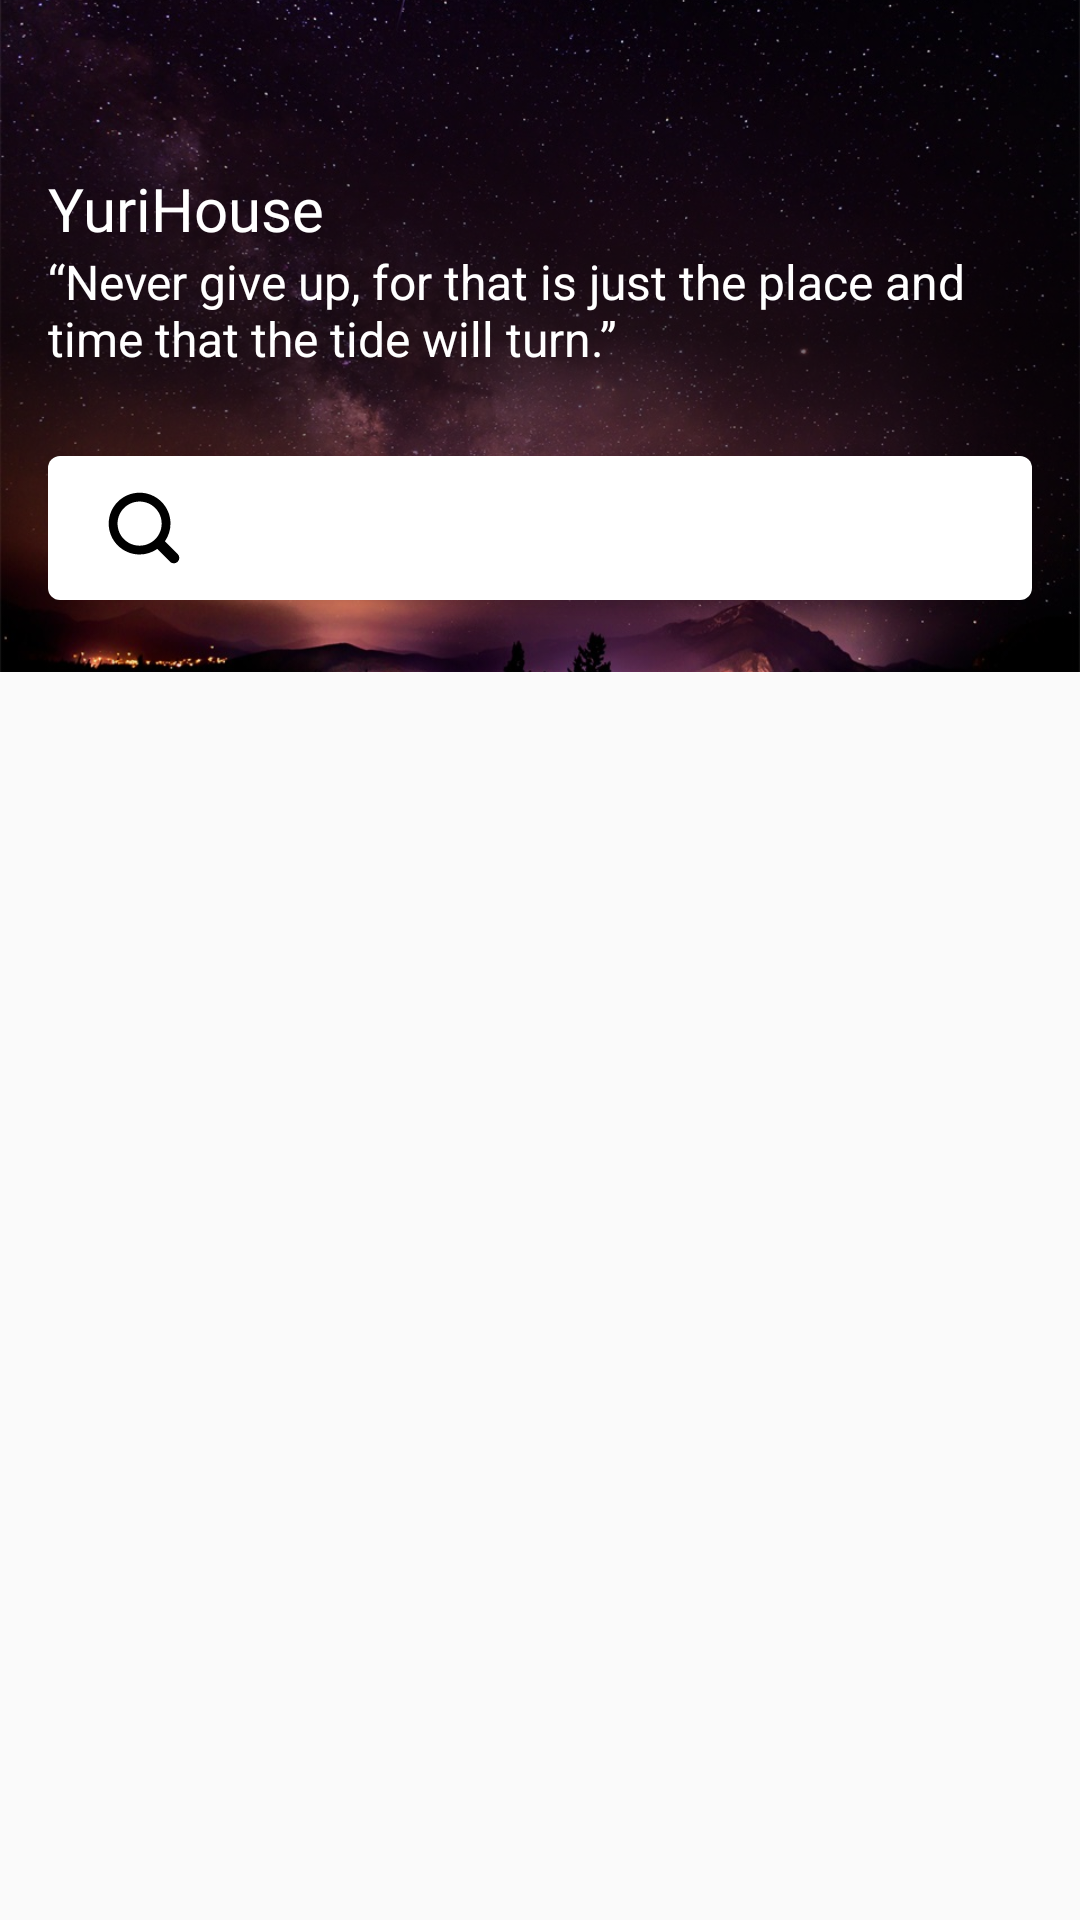

Layout XML and referenced resources for this Android screen:
<!-- AndroidManifest.xml: application theme AppTheme -->
<!-- res/layout/activity_search.xml -->
<?xml version="1.0" encoding="utf-8"?>
<android.support.design.widget.CoordinatorLayout
    xmlns:android="http://schemas.android.com/apk/res/android"
    xmlns:tools="http://schemas.android.com/tools"
    xmlns:app="http://schemas.android.com/apk/res-auto"
    android:layout_width="match_parent"
    android:layout_height="match_parent"
    android:focusableInTouchMode="true"
    tools:context=".Activities.SearchActivity">

    <include layout="@layout/layout_search_header" />

    <android.support.v7.widget.RecyclerView
        android:id="@+id/rv_search_result"
        android:layout_width="match_parent"
        android:layout_height="wrap_content"
        app:layout_behavior="@string/appbar_scrolling_view_behavior" />

</android.support.design.widget.CoordinatorLayout>
<!-- res/layout/layout_search_header.xml (included above) -->
<?xml version="1.0" encoding="utf-8"?>
<android.support.design.widget.AppBarLayout
    xmlns:android="http://schemas.android.com/apk/res/android"
    xmlns:app="http://schemas.android.com/apk/res-auto"
    android:layout_width="match_parent"
    android:layout_height="wrap_content"
    android:fitsSystemWindows="true"
    android:background="@color/defaultBgColor"
    android:theme="@style/ThemeOverlay.AppCompat.Dark.ActionBar">

    <android.support.design.widget.CollapsingToolbarLayout
        android:layout_width="match_parent"
        android:layout_height="wrap_content"
        android:fitsSystemWindows="true"
        app:contentScrim="@color/colorAccent"
        app:layout_scrollFlags="scroll|exitUntilCollapsed">

        <FrameLayout
            android:layout_width="match_parent"
            android:layout_height="224dp">

            <ImageView
                android:id="@+id/iv_search_bg"
                android:layout_width="match_parent"
                android:layout_height="match_parent"
                android:scaleType="centerCrop"
                android:src="@drawable/search_bg" />

            <ImageView
                android:layout_width="match_parent"
                android:layout_height="match_parent"
                android:background="@drawable/my_content_scrim" />

            <LinearLayout
                android:layout_width="match_parent"
                android:layout_height="wrap_content"
                android:layout_marginTop="56dp"
                android:orientation="vertical"
                android:paddingEnd="16dp"
                android:paddingStart="16dp">

                <TextView
                    android:layout_width="match_parent"
                    android:layout_height="wrap_content"
                    android:fontFamily="@font/roboto_slab"
                    android:text="@string/app_name"
                    android:textColor="@color/colorWhite"
                    android:textSize="20sp" />

                <TextView
                    android:id="@+id/tv_search_quote"
                    android:layout_width="match_parent"
                    android:layout_height="wrap_content"
                    android:maxLines="3"
                    android:text="@string/search_quote_text_string"
                    android:textColor="@color/colorWhite"
                    android:textIsSelectable="true"
                    android:textSize="16sp" />

            </LinearLayout>

        </FrameLayout>

        <android.support.v7.widget.Toolbar
            android:layout_width="match_parent"
            android:layout_height="96dp"
            android:layout_gravity="bottom"
            app:layout_collapseMode="pin"
            app:popupTheme="@style/ThemeOverlay.AppCompat.Light">

            <android.support.v7.widget.SearchView
                android:id="@+id/my_search_view"
                android:layout_width="match_parent"
                android:layout_height="48dp"
                android:layout_marginStart="8dp"
                android:layout_marginEnd="16dp"
                android:background="@drawable/round_rectangle_background"
                android:elevation="4dp"
                app:closeIcon="@drawable/ic_close"
                app:iconifiedByDefault="false"
                app:searchIcon="@drawable/ic_search" />

        </android.support.v7.widget.Toolbar>

    </android.support.design.widget.CollapsingToolbarLayout>

</android.support.design.widget.AppBarLayout>
<!-- resources referenced by this layout -->
<resources>
  <color name="colorAccent">#757de8</color>
  <color name="colorWhite">#ffffffff</color>
  <color name="defaultBgColor">#fafafa</color>
  <!-- drawable ic_search (drawable) -->
  <vector android:autoMirrored="true" android:height="24dp"
      android:viewportHeight="1000" android:viewportWidth="1000"
      android:width="24dp" xmlns:android="http://schemas.android.com/apk/res/android">
      <path android:fillColor="#FF000000" android:pathData="M967.9,861.2l-177.1,-177c48.5,-69.6 77.2,-154 77.2,-245.2c0,-237 -192.1,-429 -429,-429c-237,0 -429,192.1 -429,429s192.1,429 429,429c91.2,0 175.6,-28.7 245.2,-77.2l177,177c29.5,29.5 77.2,29.5 106.7,0C997.4,938.5 997.4,890.7 967.9,861.2zM439,745.5c-169.2,0 -306.5,-137.2 -306.5,-306.5c0,-169.2 137.2,-306.5 306.5,-306.5c169.2,0 306.5,137.2 306.5,306.5C745.5,608.3 608.3,745.5 439,745.5z"/>
  </vector>
  <!-- drawable my_content_scrim (drawable) -->
  <?xml version="1.0" encoding="utf-8"?>
  <shape xmlns:android="http://schemas.android.com/apk/res/android"
      android:shape="rectangle">
  
      <gradient
          android:angle="-90"
          android:startColor="#00000000"
          android:centerColor="#88000000"
          android:endColor="#00000000"
          android:type="linear" />
  
  </shape>
  <!-- drawable round_rectangle_background (drawable) -->
  <?xml version="1.0" encoding="utf-8"?>
  <shape xmlns:android="http://schemas.android.com/apk/res/android"
      android:shape="rectangle">
  
      <corners android:radius="4dp" />
      <solid android:color="@color/colorWhite" />
  
  </shape>
  <!-- drawable search_bg: png bitmap (drawable, 930086 bytes) -->
  <string name="app_name">YuriHouse</string>
  <string name="search_quote_text_string">“Never give up, for that is just the place and time that the tide will turn.”</string>
  <style name="AppTheme" parent="Theme.AppCompat.Light.NoActionBar">
          
          <item name="colorPrimary">@color/colorPrimary</item>
          <item name="colorPrimaryDark">@color/colorPrimaryDark</item>
          <item name="colorAccent">@color/colorAccent</item>
      </style>
  <color name="colorPrimary">#fafafa</color>
  <color name="colorPrimaryDark">#000000</color>
</resources>
